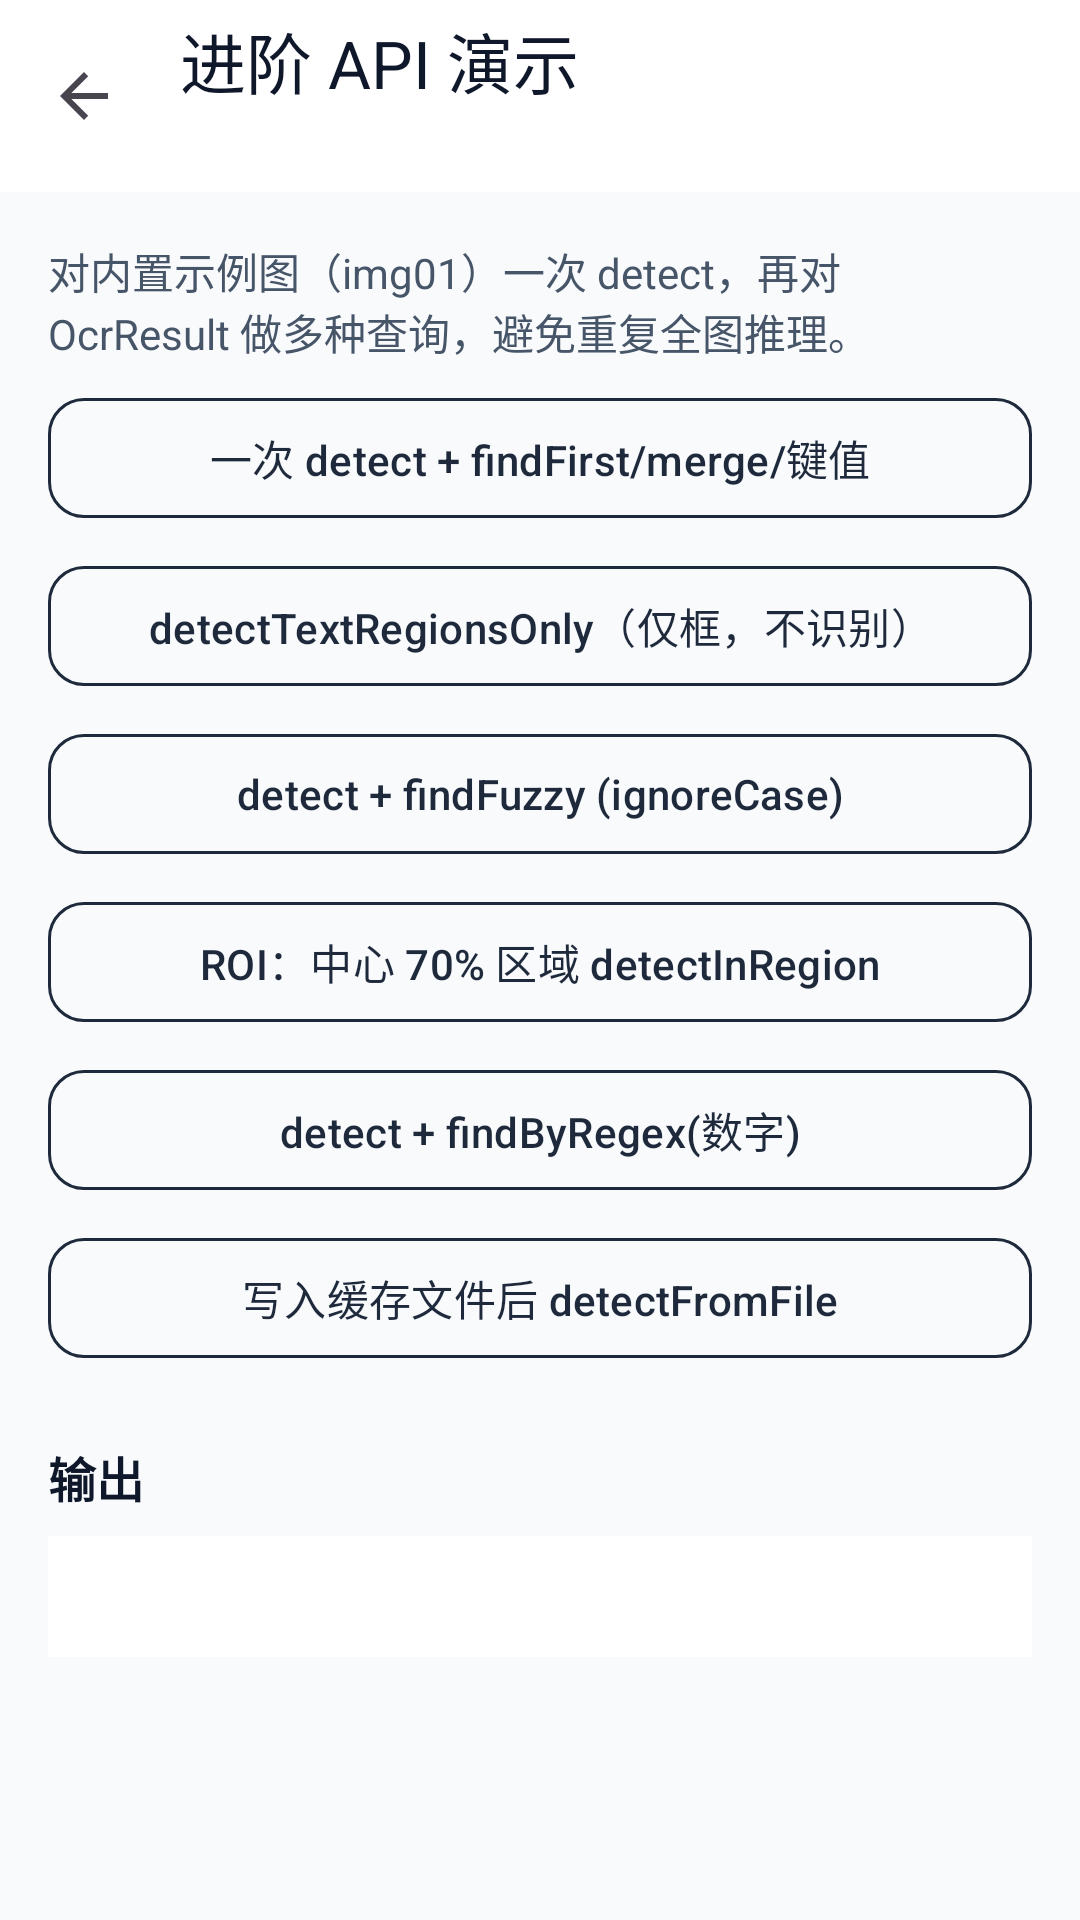

Android layout source for this screen:
<!-- AndroidManifest.xml: application theme Theme.AwPaddleOcrDemo -->
<!-- res/layout/activity_advanced_api.xml -->
<?xml version="1.0" encoding="utf-8"?>
<androidx.coordinatorlayout.widget.CoordinatorLayout xmlns:android="http://schemas.android.com/apk/res/android"
    xmlns:app="http://schemas.android.com/apk/res-auto"
    android:layout_width="match_parent"
    android:layout_height="match_parent"
    android:background="@color/background">

    <com.google.android.material.appbar.AppBarLayout
        android:layout_width="match_parent"
        android:layout_height="wrap_content"
        android:background="@color/background">

        <com.google.android.material.appbar.MaterialToolbar
            android:id="@+id/toolbar"
            android:layout_width="match_parent"
            android:layout_height="?attr/actionBarSize"
            android:theme="@style/Toolbar.AwPaddleOcr"
            app:title="进阶 API 演示"
            app:titleTextColor="@color/on_surface"
            app:navigationIcon="?attr/homeAsUpIndicator" />

    </com.google.android.material.appbar.AppBarLayout>

    <androidx.core.widget.NestedScrollView
        android:layout_width="match_parent"
        android:layout_height="match_parent"
        android:layout_marginTop="?attr/actionBarSize"
        android:padding="16dp">

        <LinearLayout
            android:layout_width="match_parent"
            android:layout_height="wrap_content"
            android:orientation="vertical">

            <TextView
                android:layout_width="match_parent"
                android:layout_height="wrap_content"
                android:layout_marginBottom="8dp"
                android:text="对内置示例图（img01）一次 detect，再对 OcrResult 做多种查询，避免重复全图推理。"
                style="@style/Text.AwPaddleOcr.Body" />

            <com.google.android.material.button.MaterialButton
                android:id="@+id/btnRunOcrResultPipeline"
                style="@style/MaterialButton.AwPaddleOcr.Outlined"
                android:layout_width="match_parent"
                android:layout_height="wrap_content"
                android:layout_marginBottom="8dp"
                android:text="一次 detect + findFirst/merge/键值" />

            <com.google.android.material.button.MaterialButton
                android:id="@+id/btnRunDetectTextOnly"
                style="@style/MaterialButton.AwPaddleOcr.Outlined"
                android:layout_width="match_parent"
                android:layout_height="wrap_content"
                android:layout_marginBottom="8dp"
                android:text="detectTextRegionsOnly（仅框，不识别）" />

            <com.google.android.material.button.MaterialButton
                android:id="@+id/btnRunFuzzy"
                style="@style/MaterialButton.AwPaddleOcr.Outlined"
                android:layout_width="match_parent"
                android:layout_height="wrap_content"
                android:layout_marginBottom="8dp"
                android:text="detect + findFuzzy (ignoreCase)" />

            <com.google.android.material.button.MaterialButton
                android:id="@+id/btnRunRoi"
                style="@style/MaterialButton.AwPaddleOcr.Outlined"
                android:layout_width="match_parent"
                android:layout_height="wrap_content"
                android:layout_marginBottom="8dp"
                android:text="ROI：中心 70% 区域 detectInRegion" />

            <com.google.android.material.button.MaterialButton
                android:id="@+id/btnRunRegex"
                style="@style/MaterialButton.AwPaddleOcr.Outlined"
                android:layout_width="match_parent"
                android:layout_height="wrap_content"
                android:layout_marginBottom="8dp"
                android:text="detect + findByRegex(数字)" />

            <com.google.android.material.button.MaterialButton
                android:id="@+id/btnRunFromFile"
                style="@style/MaterialButton.AwPaddleOcr.Outlined"
                android:layout_width="match_parent"
                android:layout_height="wrap_content"
                android:layout_marginBottom="8dp"
                android:text="写入缓存文件后 detectFromFile" />

            <ProgressBar
                android:id="@+id/progressBar"
                android:layout_width="wrap_content"
                android:layout_height="wrap_content"
                android:layout_gravity="center"
                android:layout_marginTop="8dp"
                android:visibility="gone" />

            <TextView
                android:layout_width="match_parent"
                android:layout_height="wrap_content"
                android:layout_marginTop="16dp"
                android:text="输出"
                style="@style/Text.AwPaddleOcr.Subtitle" />

            <TextView
                android:id="@+id/tvLog"
                android:layout_width="match_parent"
                android:layout_height="wrap_content"
                android:layout_marginTop="8dp"
                android:background="@color/surface"
                android:fontFamily="monospace"
                android:padding="12dp"
                android:textSize="12sp"
                android:textColor="@color/on_surface" />
        </LinearLayout>
    </androidx.core.widget.NestedScrollView>
</androidx.coordinatorlayout.widget.CoordinatorLayout>
<!-- resources referenced by this layout -->
<resources>
  <color name="background">#FFF8FAFC</color>
  <color name="on_surface">#FF0F172A</color>
  <color name="surface">#FFFFFFFF</color>
  <style name="MaterialButton.AwPaddleOcr.Outlined" parent="Widget.Material3.Button.OutlinedButton">
          <item name="cornerRadius">12dp</item>
          <item name="android:paddingStart">16dp</item>
          <item name="android:paddingEnd">16dp</item>
          <item name="android:paddingTop">8dp</item>
          <item name="android:paddingBottom">8dp</item>
          <item name="android:textSize">14sp</item>
          <item name="strokeColor">@color/primary</item>
          <item name="strokeWidth">1dp</item>
      </style>
  <style name="Text.AwPaddleOcr.Body">
          <item name="android:textSize">14sp</item>
          <item name="android:textColor">@color/on_surface_variant</item>
      </style>
  <style name="Text.AwPaddleOcr.Subtitle">
          <item name="android:textSize">16sp</item>
          <item name="android:textStyle">bold</item>
          <item name="android:textColor">@color/on_surface</item>
      </style>
  <style name="Toolbar.AwPaddleOcr" parent="Widget.Material3.Toolbar">
          <item name="titleTextColor">@color/on_surface</item>
          <item name="android:background">@color/surface</item>
          <item name="elevation">0dp</item>
      </style>
  <style name="Theme.AwPaddleOcrDemo" parent="Base.Theme.AwPaddleOcrDemo" />
  <color name="primary">#FF1E293B</color>
  <color name="on_surface_variant">#FF475569</color>
  <style name="Base.Theme.AwPaddleOcrDemo" parent="Theme.Material3.DayNight.NoActionBar">
          <item name="colorPrimary">@color/primary</item>
          <item name="colorPrimaryVariant">@color/primary_variant</item>
          <item name="colorSecondary">@color/secondary</item>
          <item name="colorSecondaryVariant">@color/secondary_variant</item>
          <item name="android:colorBackground">@color/background</item>
          <item name="android:statusBarColor">@color/background</item>
          <item name="android:navigationBarColor">@color/surface</item>
          <item name="android:windowLightStatusBar">true</item>
      </style>
  <color name="primary_variant">#FF0F172A</color>
  <color name="secondary">#FF334155</color>
  <color name="secondary_variant">#FF1E293B</color>
</resources>
